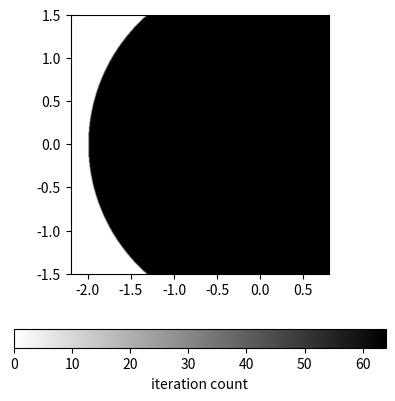

The script that saved this image:
import numpy as np
import matplotlib.cm as cm 
from matplotlib import pyplot as plt 
def iter_count(C, max_iter):
    X = C
    for n in range(max_iter):
        if abs(X) > 2.:
            return n
        X = X ** 2 + C
        return max_iter 
N = 512
max_iter = 64
xmin, xmax, ymin, ymax = -2.2, .8, -1.5, 1.5
X = np.linspace(xmin, xmax, N)
Y = np.linspace(ymin, ymax, N)
Z = np.empty((N, N)) 
for i, y in enumerate(Y):
    for j, x in enumerate(X):
        Z[i, j] = iter_count(complex(x, y), max_iter)

plt.imshow(Z,cmap=cm.binary,interpolation='bicubic',extent=(xmin,xmax,ymin,ymax))
cb=plt.colorbar(orientation='horizontal', shrink =.75)
cb.set_label('iteration count')
plt.show()